7-way image classification set "camera_car" from GitHub (Allovertom/camera_car); label vocabulary: 0_Center, 1_Left, 2_Right, 3_Back, Center, Left, Right.

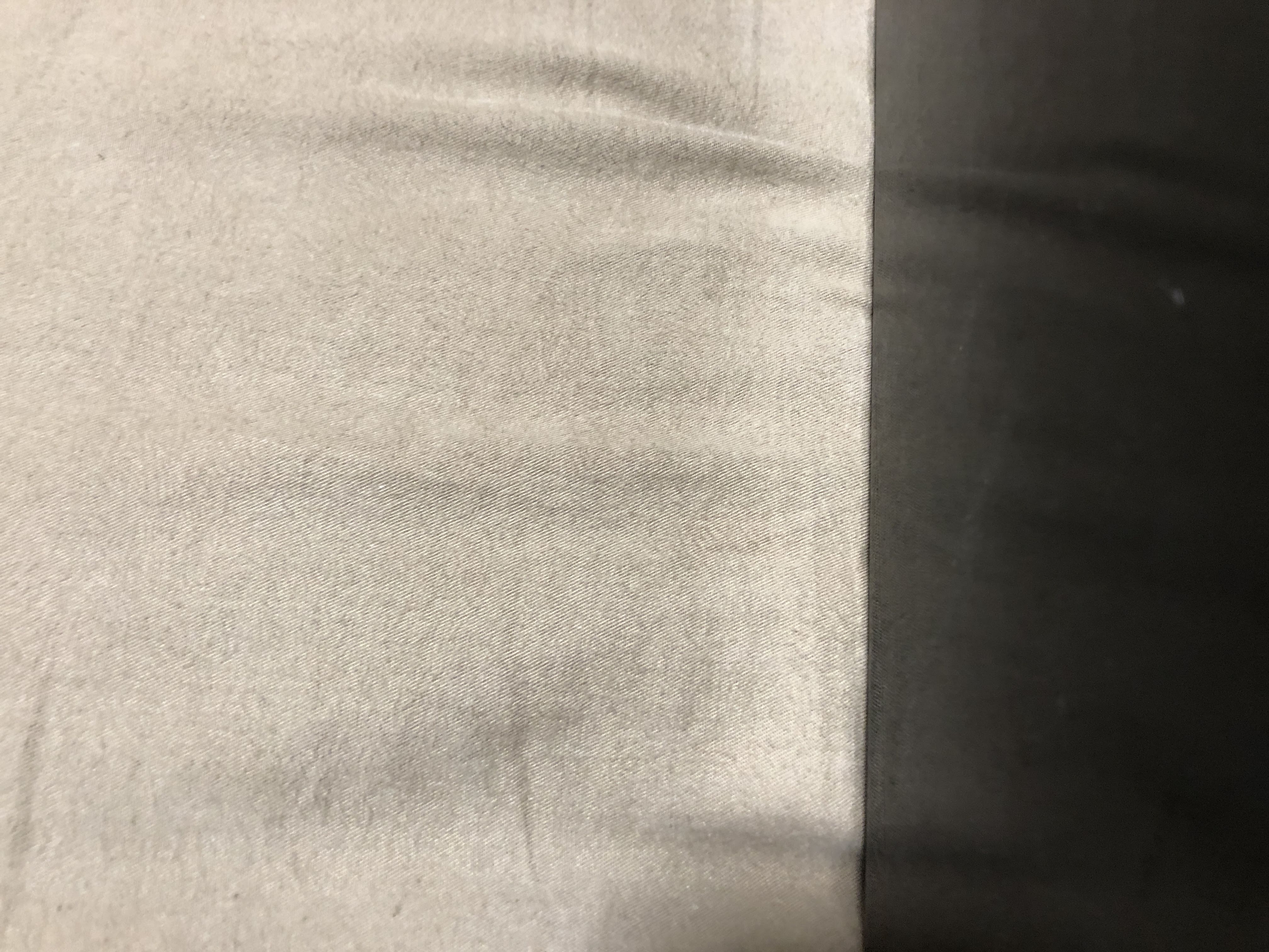
Label: Center

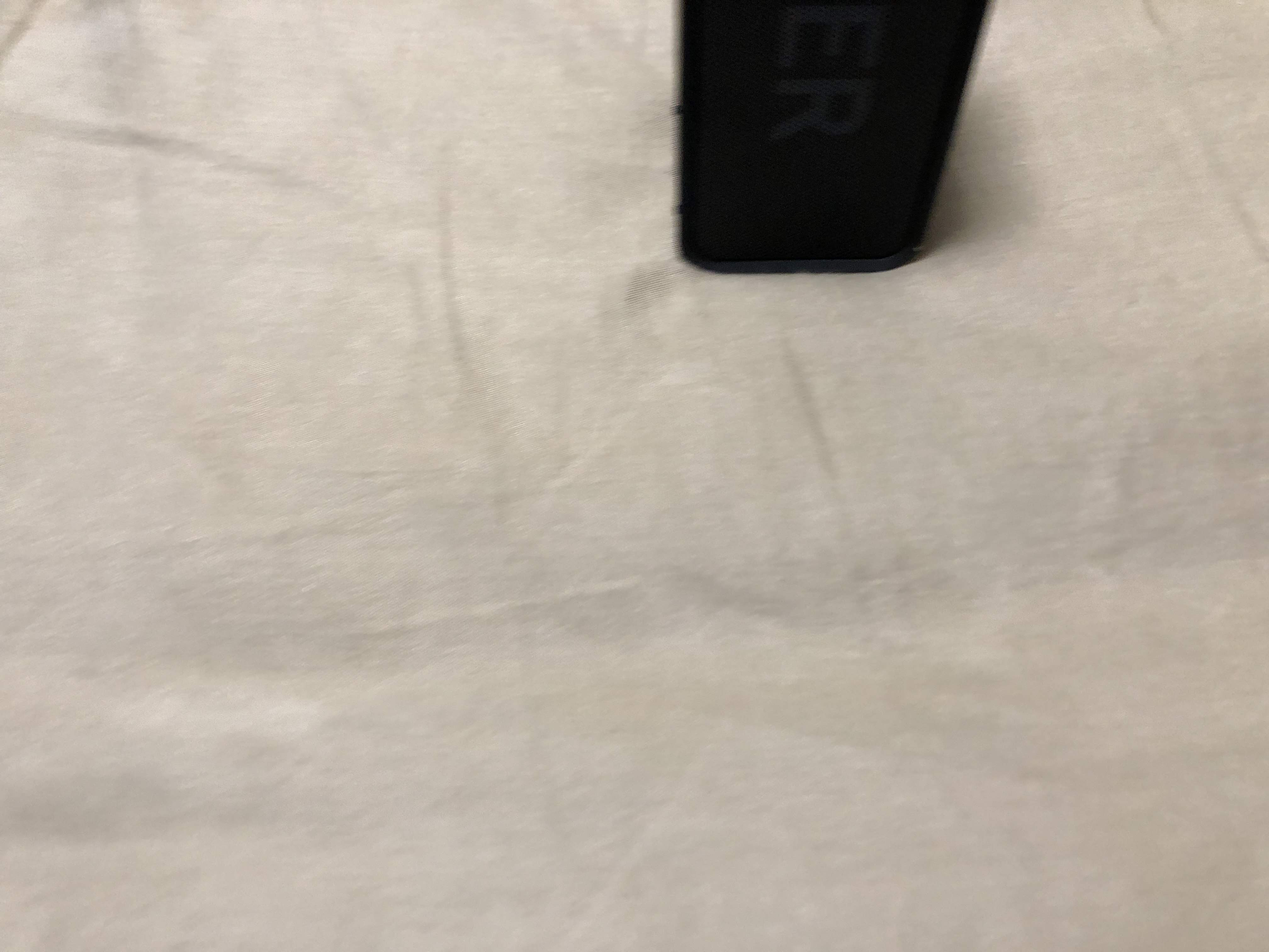
Label: Left

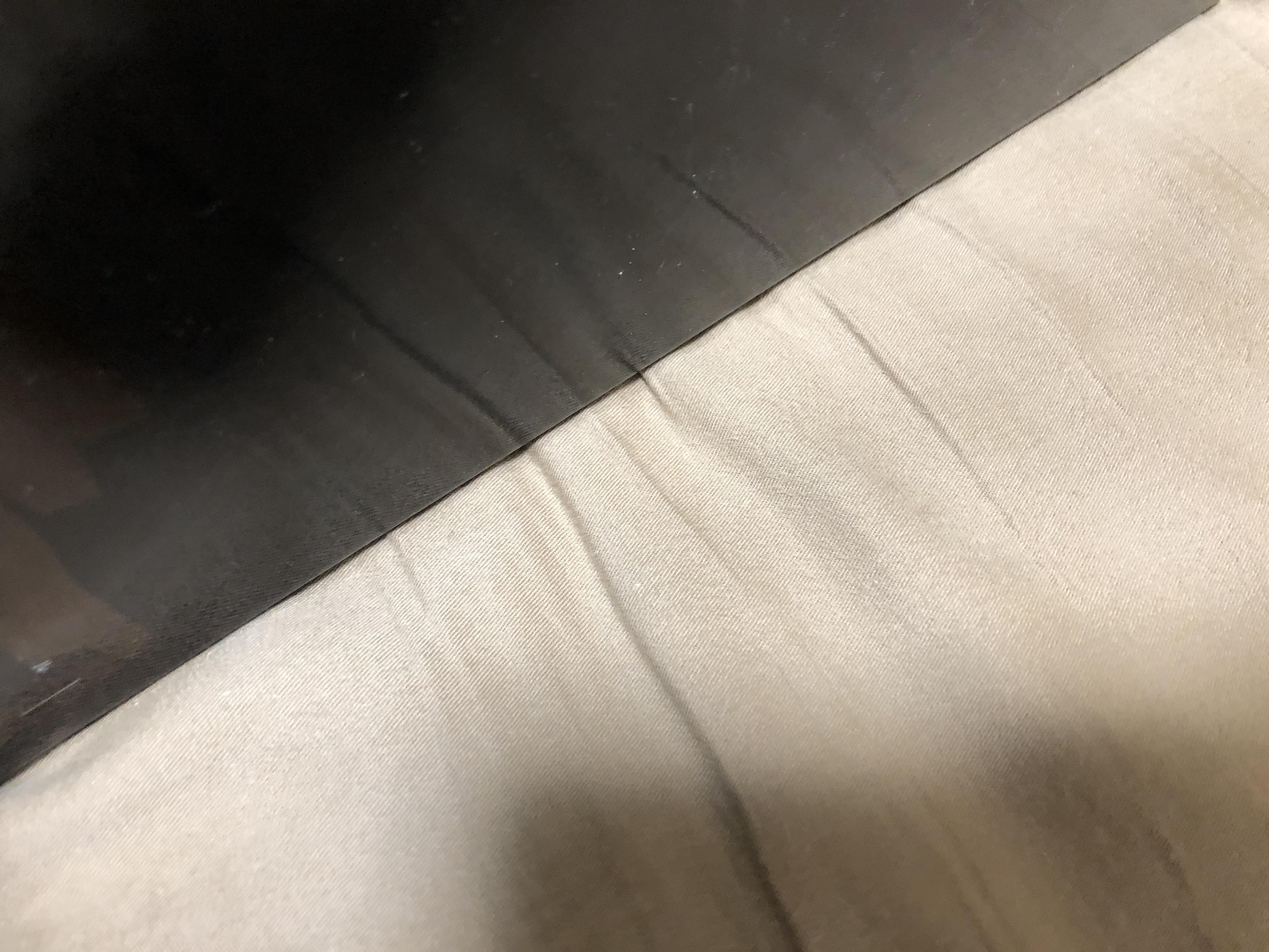
Label: 2_Right

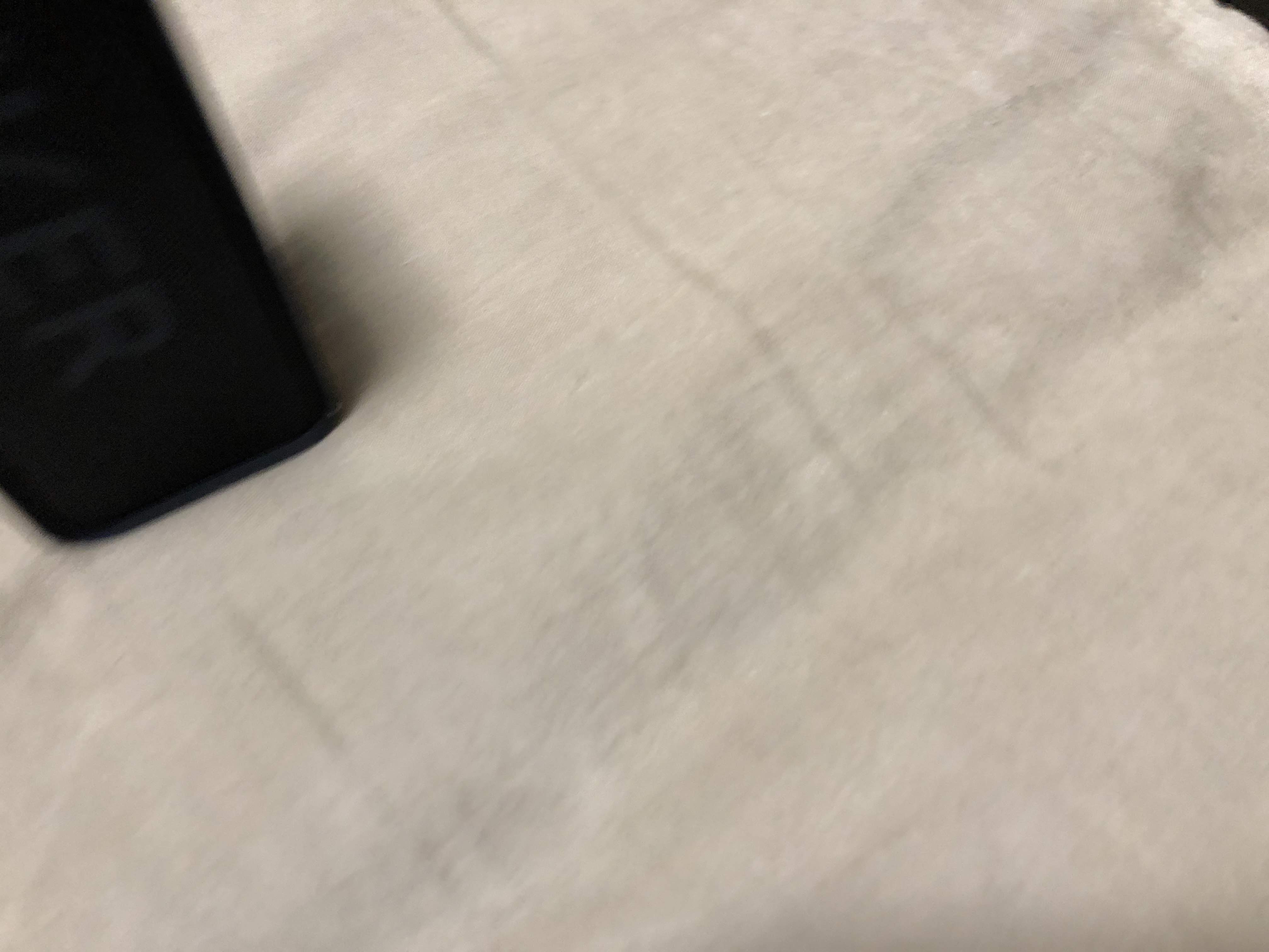
Label: 2_Right

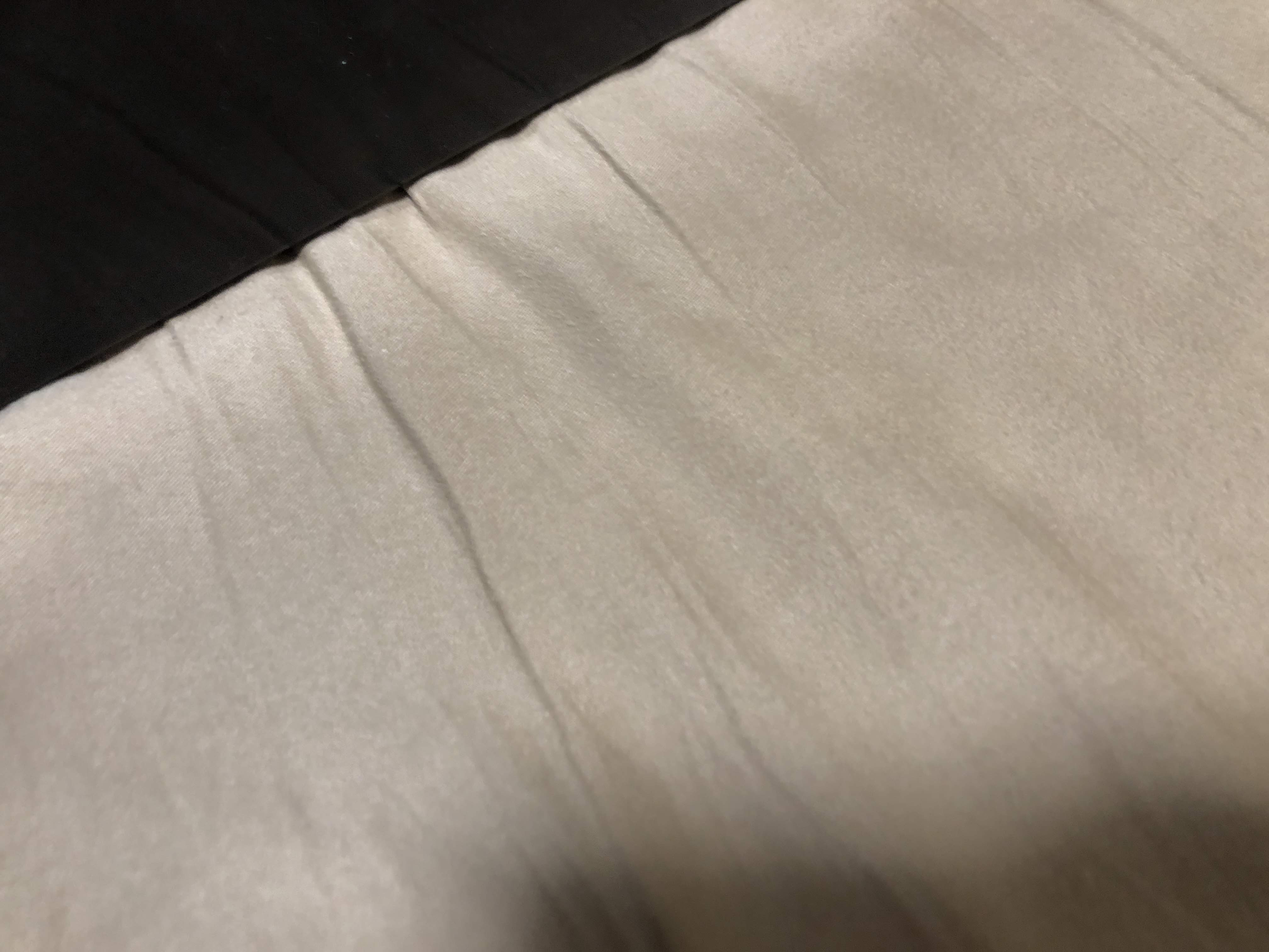
Label: Right

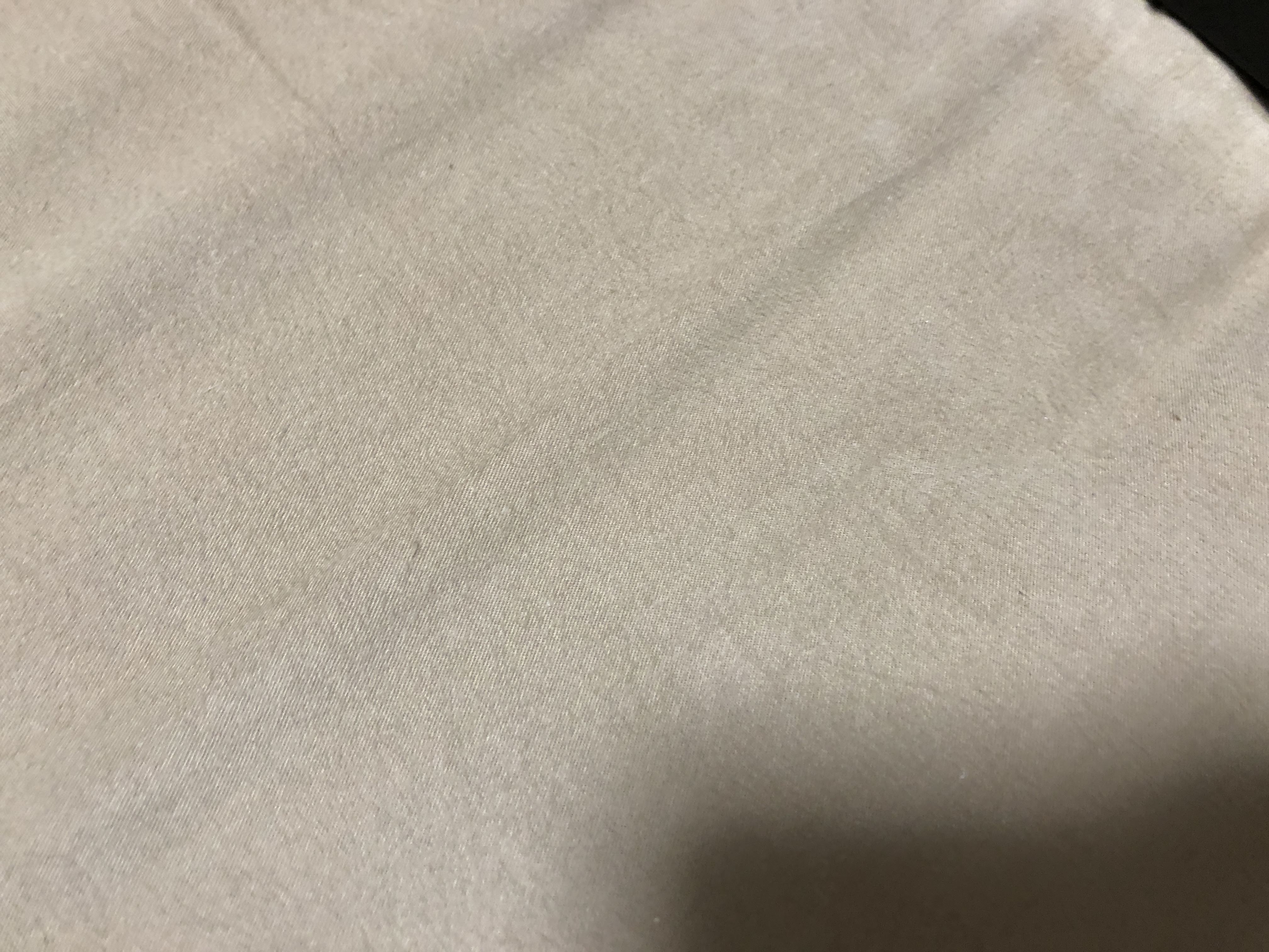
Label: 1_Left
